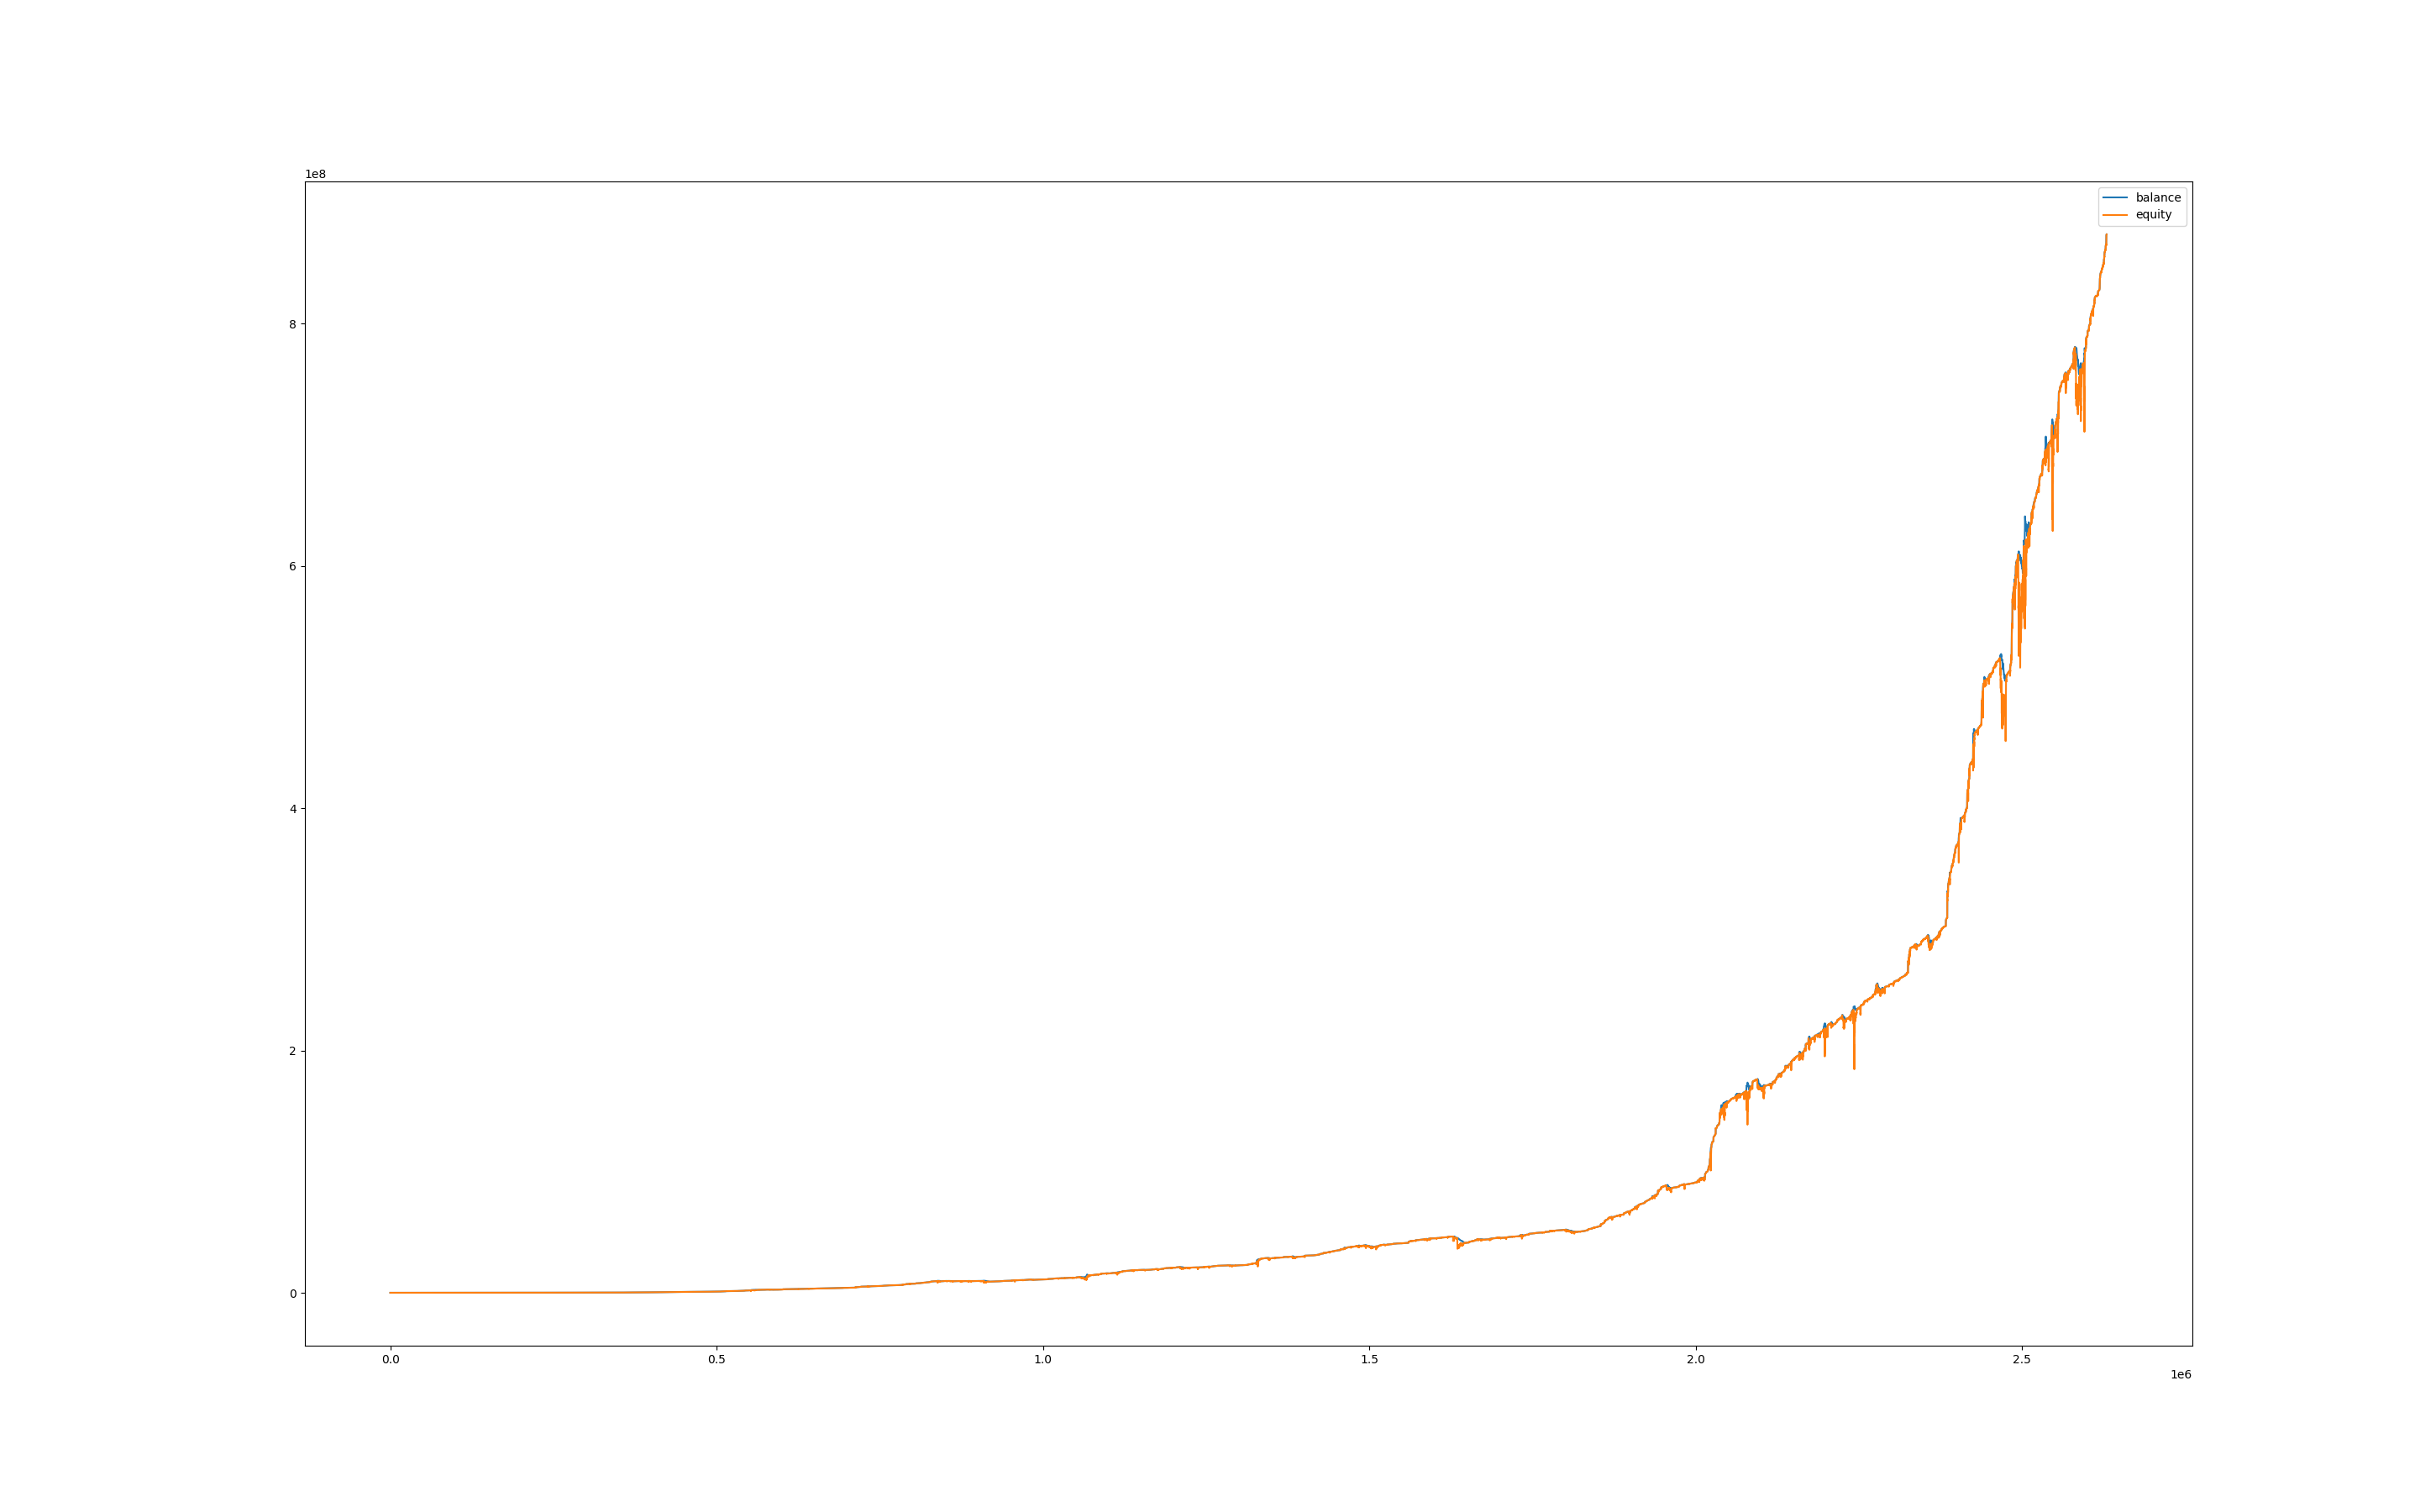

Data behind this chart, as committed beside it:
, balance, equity, balance_btc, equity_btc
0, 100007, 100000, 0.0, 0.0
60, 100007, 100000, 0.0, 0.0
120, 100007, 100000, 0.0, 0.0
180, 100007, 100000, 0.0, 0.0
240, 100007, 100000, 0.0, 0.0
300, 100007, 100000, 0.0, 0.0
360, 100007, 100000, 0.0, 0.0
420, 100007, 100000, 0.0, 0.0
480, 100007, 100007, 0.0, 0.0
540, 100007, 100007, 0.0, 0.0
600, 100010, 100007, 0.0, 0.0
660, 100017, 100010, 0.0, 0.0
720, 100017, 100017, 0.0, -0.03671
780, 100017, 100008, 0.0, -8.866
840, 100027, 99983, 0.0, -33.68
900, 100027, 100020, 0.0, -6.795
960, 100027, 99981, 0.0, -46.1
1020, 100031, 99987, 0.0, -40.49
1080, 100031, 100016, 0.0, -14.16
1140, 100031, 100006, 0.0, -24.47
1200, 100031, 99998, 0.0, -32.87
1260, 100038, 100003, 0.0, -27.39
1320, 100038, 100025, 0.0, -12.24
1380, 100038, 100020, 0.0, -17.28
1440, 100038, 100013, 0.0, -24.88
1500, 100037, 100023, 0.0, -14.64
1560, 100037, 100011, 0.0, -26.85
1620, 100045, 100019, 0.0, -18.26
1680, 100045, 100025, 0.0, -19.28
1740, 100045, 100022, 0.0, -22.69
1800, 100048, 100026, 0.0, -18.27
1860, 100048, 100028, 0.0, -20.47
1920, 100048, 100018, 0.0, -30.28
1980, 100052, 100018, 0.0, -30.22
2040, 100055, 100036, 0.0, -15.2
2100, 100055, 100044, 0.0, -10.9
2160, 100055, 100049, 0.0, -6.027
2220, 100059, 100051, 0.0, -3.938
2280, 100059, 100061, 0.0, 2.845
2340, 100059, 100058, 0.0, -1.028
2400, 100066, 100057, 0.0, -1.453
2460, 100066, 100067, 0.0, 1.247
2520, 100069, 100067, 0.0, 1.273
2580, 100069, 100068, 0.0, -1.492
2640, 100080, 100072, 0.0, 3.017
2700, 100080, 100079, 0.0, -0.6898
2760, 100080, 100079, 0.0, -0.5571
2820, 100080, 100079, 0.0, -0.6992
2880, 100087, 100081, 0.0, 1.891
2940, 100090, 100087, 0.0, 0.0
3000, 100090, 100090, 0.0, 0.0
3060, 100090, 100090, 0.0, 0.185
3120, 100090, 100093, 0.0, 2.585
3180, 100090, 100089, 0.0, -1.518
3240, 100100, 100065, 0.0, -25.05
3300, 100100, 100069, 0.0, -30.47
3360, 100114, 100068, 0.0, -31.96
3420, 100117, 100104, 0.0, -9.233
3480, 100117, 100117, 0.0, -0.2662
3540, 100117, 100104, 0.0, -12.87
... 43,763 more rows
